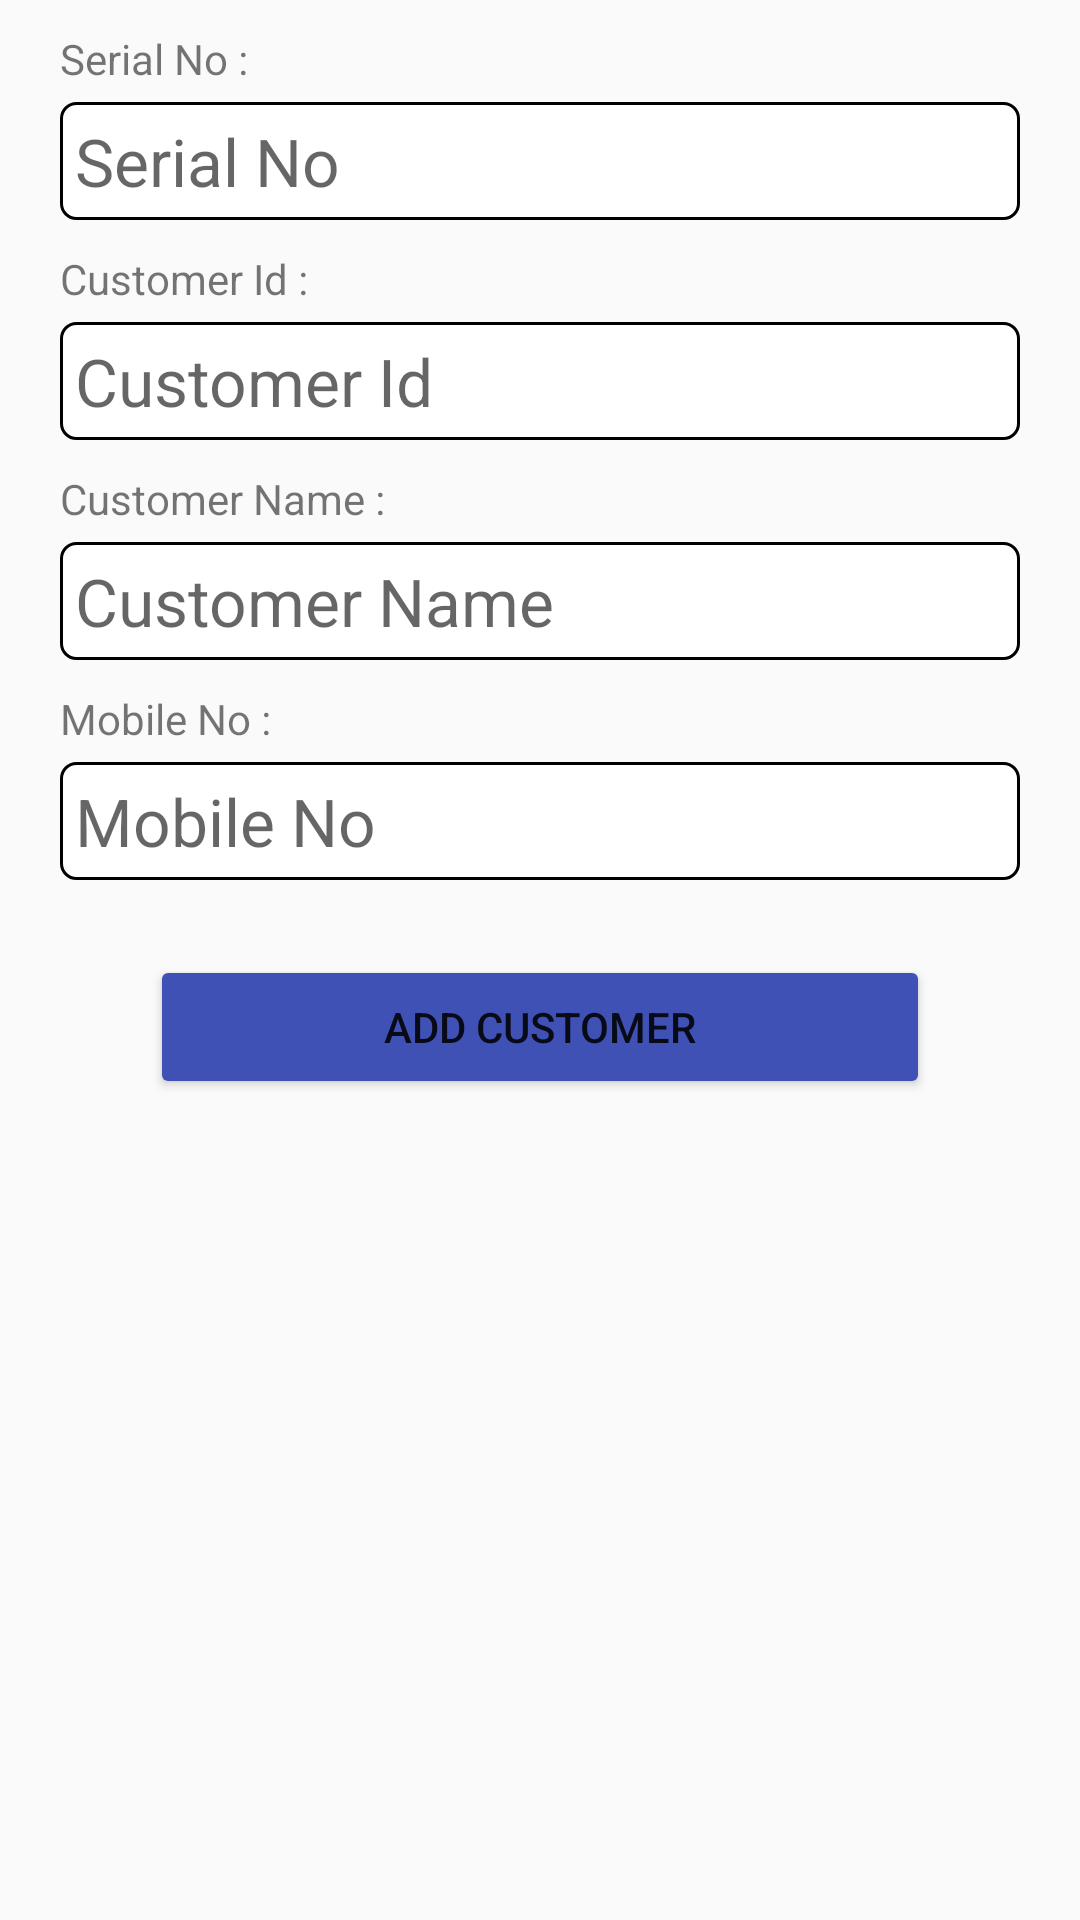

Layout XML and referenced resources for this Android screen:
<!-- AndroidManifest.xml: application theme AppTheme -->
<!-- res/layout/content_add_customer.xml -->
<ScrollView xmlns:android="http://schemas.android.com/apk/res/android"
    xmlns:app="http://schemas.android.com/apk/res-auto"
    android:id="@+id/scrollView"
    android:layout_width="match_parent"
    android:layout_height="match_parent"
    app:layout_behavior="@string/appbar_scrolling_view_behavior">

    <LinearLayout
        android:layout_width="match_parent"
        android:layout_height="match_parent"
        android:orientation="vertical">

        <TextView
            android:id="@+id/textSNo"
            android:layout_width="wrap_content"
            android:layout_height="wrap_content"
            android:layout_marginBottom="5dp"
            android:layout_marginEnd="20dp"
            android:layout_marginLeft="20dp"
            android:layout_marginRight="20dp"
            android:layout_marginStart="20dp"
            android:layout_marginTop="10dp"
            android:text="Serial No :"
            android:textColor="@color/primarytextBlack" />


        <EditText
            android:id="@+id/editSNo"
            android:layout_width="match_parent"
            android:layout_height="wrap_content"
            android:layout_marginEnd="20dp"
            android:layout_marginLeft="20dp"
            android:layout_marginRight="20dp"
            android:layout_marginStart="20dp"
            android:background="@drawable/edittextstyle"
            android:hint="Serial No"
            android:padding="5dp"
            android:textAppearance="?android:attr/textAppearanceLarge"
            android:textCursorDrawable="@drawable/cursor_color" />


        <TextView
            android:id="@+id/textCustomerId"
            android:layout_width="wrap_content"
            android:layout_height="wrap_content"
            android:layout_marginBottom="5dp"
            android:layout_marginEnd="20dp"
            android:layout_marginLeft="20dp"
            android:layout_marginRight="20dp"
            android:layout_marginStart="20dp"
            android:layout_marginTop="10dp"
            android:text="Customer Id :"
            android:textColor="@color/primarytextBlack" />


        <EditText
            android:id="@+id/editCustomerId"
            android:layout_width="match_parent"
            android:layout_height="wrap_content"
            android:layout_marginEnd="20dp"
            android:layout_marginLeft="20dp"
            android:layout_marginRight="20dp"
            android:layout_marginStart="20dp"
            android:background="@drawable/edittextstyle"
            android:hint="Customer Id"
            android:padding="5dp"
            android:textAppearance="?android:attr/textAppearanceLarge"
            android:textCursorDrawable="@drawable/cursor_color" />

        <TextView
            android:id="@+id/textCustomerName"
            android:layout_width="wrap_content"
            android:layout_height="wrap_content"
            android:layout_marginBottom="5dp"
            android:layout_marginEnd="20dp"
            android:layout_marginLeft="20dp"
            android:layout_marginRight="20dp"
            android:layout_marginStart="20dp"
            android:layout_marginTop="10dp"
            android:text="Customer Name :"
            android:textColor="@color/primarytextBlack" />


        <EditText
            android:id="@+id/editCustomerName"
            android:layout_width="match_parent"
            android:layout_height="wrap_content"
            android:layout_marginEnd="20dp"
            android:layout_marginLeft="20dp"
            android:layout_marginRight="20dp"
            android:layout_marginStart="20dp"
            android:background="@drawable/edittextstyle"
            android:hint="Customer Name"
            android:padding="5dp"
            android:textAppearance="?android:attr/textAppearanceLarge"
            android:textCursorDrawable="@drawable/cursor_color" />

        <TextView
            android:id="@+id/textMobile"
            android:layout_width="wrap_content"
            android:layout_height="wrap_content"
            android:layout_marginBottom="5dp"
            android:layout_marginEnd="20dp"
            android:layout_marginLeft="20dp"
            android:layout_marginRight="20dp"
            android:layout_marginStart="20dp"
            android:layout_marginTop="10dp"
            android:text="Mobile No :"
            android:textColor="@color/primarytextBlack" />


        <EditText
            android:id="@+id/editMobileNo"
            android:layout_width="match_parent"
            android:layout_height="wrap_content"
            android:layout_marginEnd="20dp"
            android:layout_marginLeft="20dp"
            android:layout_marginRight="20dp"
            android:layout_marginStart="20dp"
            android:background="@drawable/edittextstyle"
            android:hint="Mobile No"
            android:padding="5dp"
            android:textAppearance="?android:attr/textAppearanceLarge"
            android:textCursorDrawable="@drawable/cursor_color" />


        <Button
            android:layout_width="match_parent"
            android:layout_height="wrap_content"
            android:layout_marginLeft="50dp"
            android:layout_marginRight="50dp"
            android:layout_marginTop="25dp"
            android:backgroundTint="?attr/colorPrimary"
            android:onClick="addcustomer"
            android:text="Add Customer" />

    </LinearLayout>

</ScrollView>
<!-- resources referenced by this layout -->
<resources>
  <!-- drawable cursor_color (drawable) -->
  <?xml version="1.0" encoding="utf-8"?>
  <shape xmlns:android="http://schemas.android.com/apk/res/android">
      <size android:width="3dp" />
      <solid android:color="@color/colorPrimaryRed" />
  </shape>
  <!-- drawable edittextstyle (drawable) -->
  <?xml version="1.0" encoding="utf-8" ?>
  <shape xmlns:android="http://schemas.android.com/apk/res/android"
      android:shape="rectangle"
      android:thickness="1dp">
      <stroke
          android:width="1dp"
          android:color="#000000" />
      <corners android:radius="5dp" />
      <solid android:color="#ffffff" />
  
  
  </shape>
  <style name="AppTheme" parent="Theme.AppCompat.Light.NoActionBar">
          
          <item name="colorPrimary">@color/colorPrimary</item>
          <item name="colorPrimaryDark">@color/colorPrimaryDark</item>
          <item name="colorAccent">@color/colorAccent</item>
  
      </style>
  <color name="colorPrimary">#3F51B5</color>
  <color name="colorPrimaryDark">#303F9F</color>
  <color name="colorAccent">#FF4081</color>
</resources>
